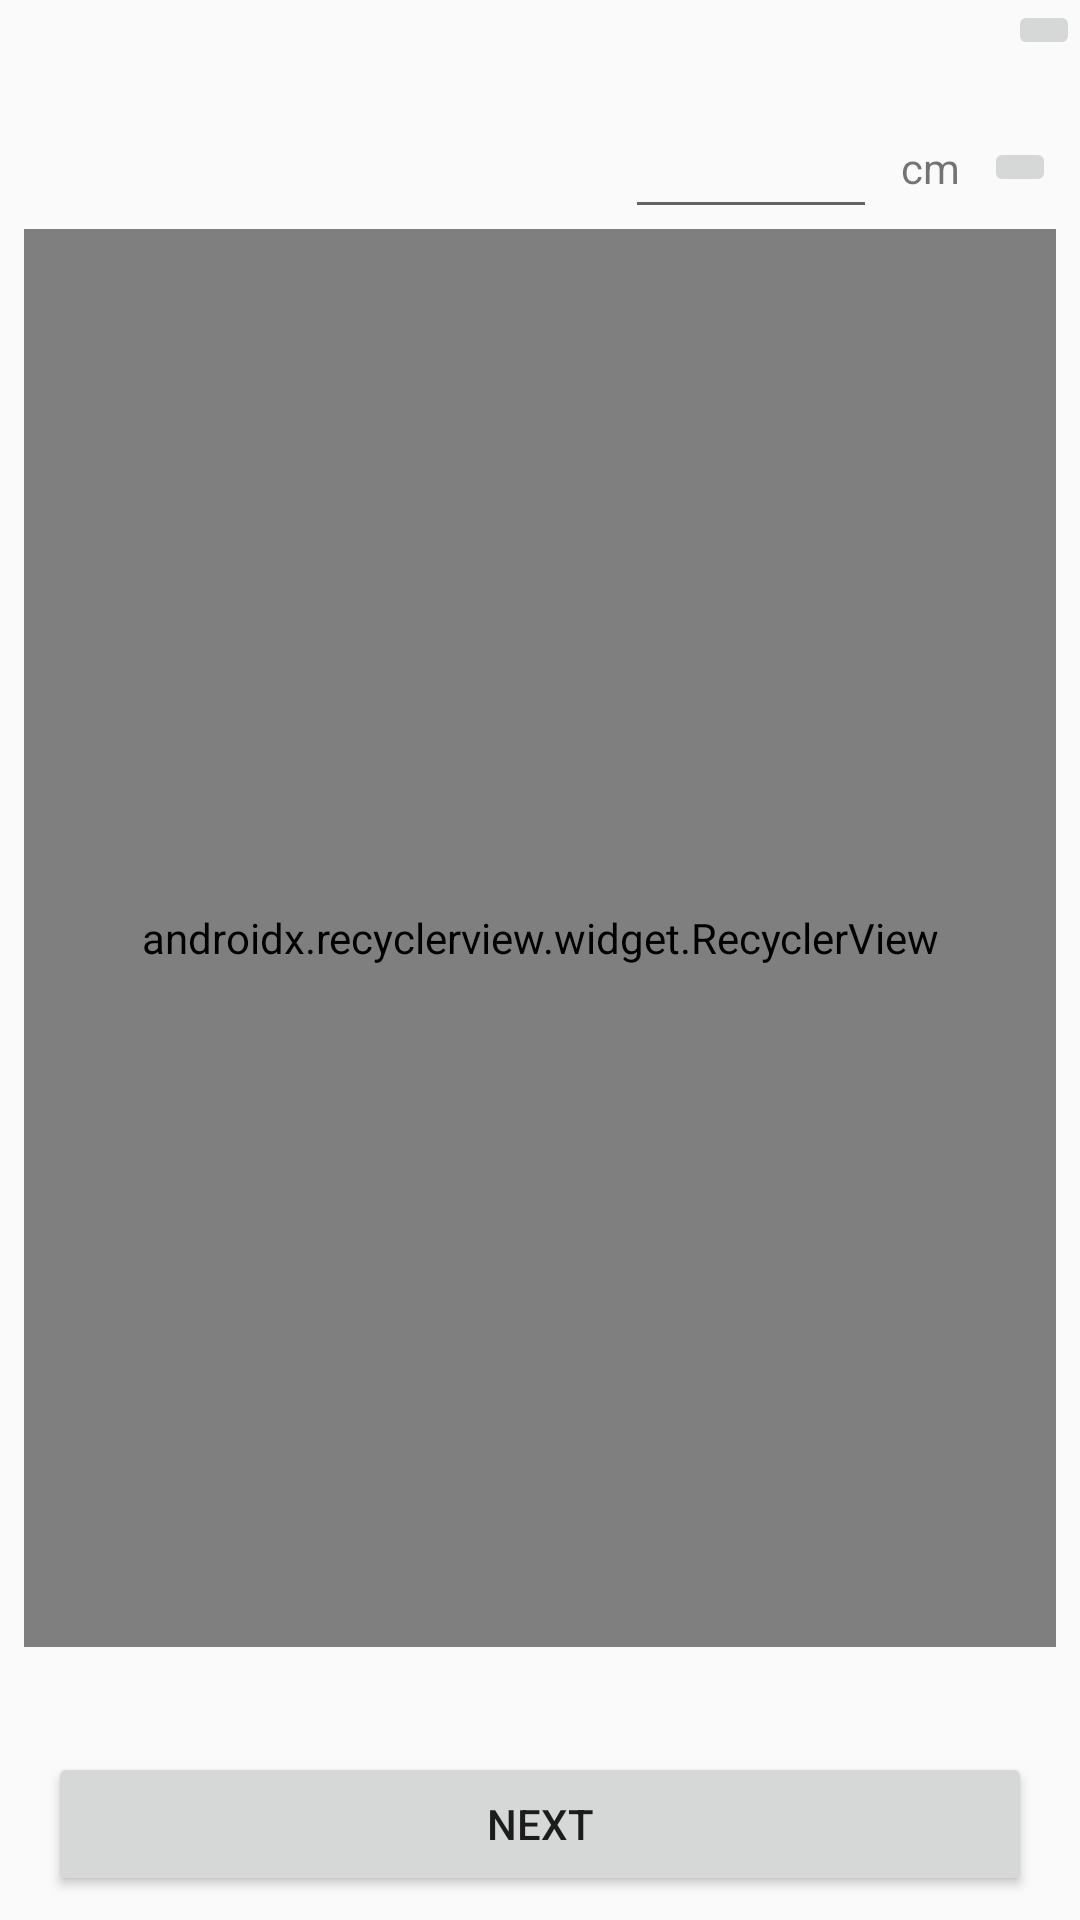

Write the Android layout XML for this screen, with the resource values it uses.
<!-- AndroidManifest.xml: application theme AppTheme -->
<!-- res/layout/add_result_view.xml -->
<?xml version="1.0" encoding="utf-8"?>
<android.support.constraint.ConstraintLayout
    xmlns:android="http://schemas.android.com/apk/res/android"
    xmlns:app="http://schemas.android.com/apk/res-auto"
    xmlns:tools="http://schemas.android.com/tools"
    android:layout_width="match_parent"
    android:layout_height="match_parent">

    <TextView
        android:id="@+id/add_result_title"
        android:layout_width="wrap_content"
        android:layout_height="wrap_content"
        android:layout_marginEnd="8dp"
        android:layout_marginStart="8dp"
        android:layout_marginTop="8dp"
        app:layout_constraintEnd_toEndOf="parent"
        app:layout_constraintStart_toStartOf="parent"
        app:layout_constraintTop_toTopOf="parent"
        tools:text="Title"/>

    <ImageView
        android:id="@+id/add_result_image"
        android:layout_width="0dp"
        android:layout_height="wrap_content"
        android:layout_marginEnd="8dp"
        android:layout_marginStart="8dp"
        android:layout_marginTop="8dp"
        app:layout_constraintEnd_toEndOf="parent"
        app:layout_constraintStart_toStartOf="parent"
        app:layout_constraintTop_toBottomOf="@+id/add_result_title"
        tools:src="@mipmap/ic_launcher_round"/>

    <ImageButton
        android:id="@+id/add_result_close"
        android:layout_width="wrap_content"
        android:layout_height="wrap_content"
        app:layout_constraintEnd_toEndOf="parent"
        app:layout_constraintTop_toTopOf="parent"/>

    <ImageButton
        android:id="@+id/add_result_btn"
        android:layout_width="wrap_content"
        android:layout_height="wrap_content"
        android:layout_marginEnd="8dp"
        app:layout_constraintBottom_toBottomOf="@+id/add_result_edittext"
        app:layout_constraintEnd_toEndOf="parent"
        app:layout_constraintTop_toTopOf="@+id/add_result_edittext"/>

    <TextView
        android:id="@+id/add_result_unit"
        android:layout_width="wrap_content"
        android:layout_height="wrap_content"
        android:layout_marginEnd="8dp"
        android:text="cm"
        app:layout_constraintBottom_toBottomOf="@+id/add_result_edittext"
        app:layout_constraintEnd_toStartOf="@+id/add_result_btn"
        app:layout_constraintTop_toTopOf="@+id/add_result_edittext"/>

    <EditText
        android:id="@+id/add_result_edittext"
        android:layout_width="wrap_content"
        android:layout_height="wrap_content"
        android:layout_marginEnd="8dp"
        android:ems="4"
        android:gravity="end"
        android:inputType="number"
        android:maxLength="4"
        app:layout_constraintEnd_toStartOf="@+id/add_result_unit"
        app:layout_constraintTop_toBottomOf="@+id/add_result_image"/>

    <android.support.v7.widget.RecyclerView
        android:id="@+id/add_result_list"
        android:layout_width="0dp"
        android:layout_height="0dp"
        android:layout_marginEnd="8dp"
        android:layout_marginStart="8dp"
        app:layoutManager="android.support.v7.widget.LinearLayoutManager"
        app:layout_constraintBottom_toTopOf="@+id/add_result_summary"
        app:layout_constraintEnd_toEndOf="parent"
        app:layout_constraintStart_toStartOf="parent"
        app:layout_constraintTop_toBottomOf="@+id/add_result_edittext"/>

    <TextView
        android:id="@+id/add_result_summary"
        android:layout_width="0dp"
        android:layout_height="wrap_content"
        android:layout_marginBottom="16dp"
        android:layout_marginEnd="8dp"
        android:layout_marginStart="8dp"
        android:gravity="end"
        app:layout_constraintBottom_toTopOf="@+id/add_result_next_btn"
        app:layout_constraintEnd_toEndOf="parent"
        app:layout_constraintStart_toStartOf="parent"
        app:layout_constraintTop_toBottomOf="@+id/add_result_list"
        tools:text="25 cm"/>

    <Button
        android:id="@+id/add_result_next_btn"
        android:layout_width="0dp"
        android:layout_height="wrap_content"
        android:layout_marginBottom="8dp"
        android:layout_marginEnd="16dp"
        android:layout_marginStart="16dp"
        android:text="Next"
        app:layout_constraintBottom_toBottomOf="parent"
        app:layout_constraintEnd_toEndOf="parent"
        app:layout_constraintStart_toStartOf="parent"/>
</android.support.constraint.ConstraintLayout>
<!-- resources referenced by this layout -->
<resources>
  <style name="AppTheme" parent="Theme.AppCompat.Light.DarkActionBar">
          
          <item name="colorPrimary">@color/colorPrimary</item>
          <item name="colorPrimaryDark">@color/colorPrimaryDark</item>
          <item name="colorAccent">@color/colorAccent</item>
      </style>
  <color name="colorPrimary">@color/material_purple_500</color>
  <color name="colorPrimaryDark">@color/material_purple_700</color>
  <color name="colorAccent">@color/material_amber_500</color>
</resources>
